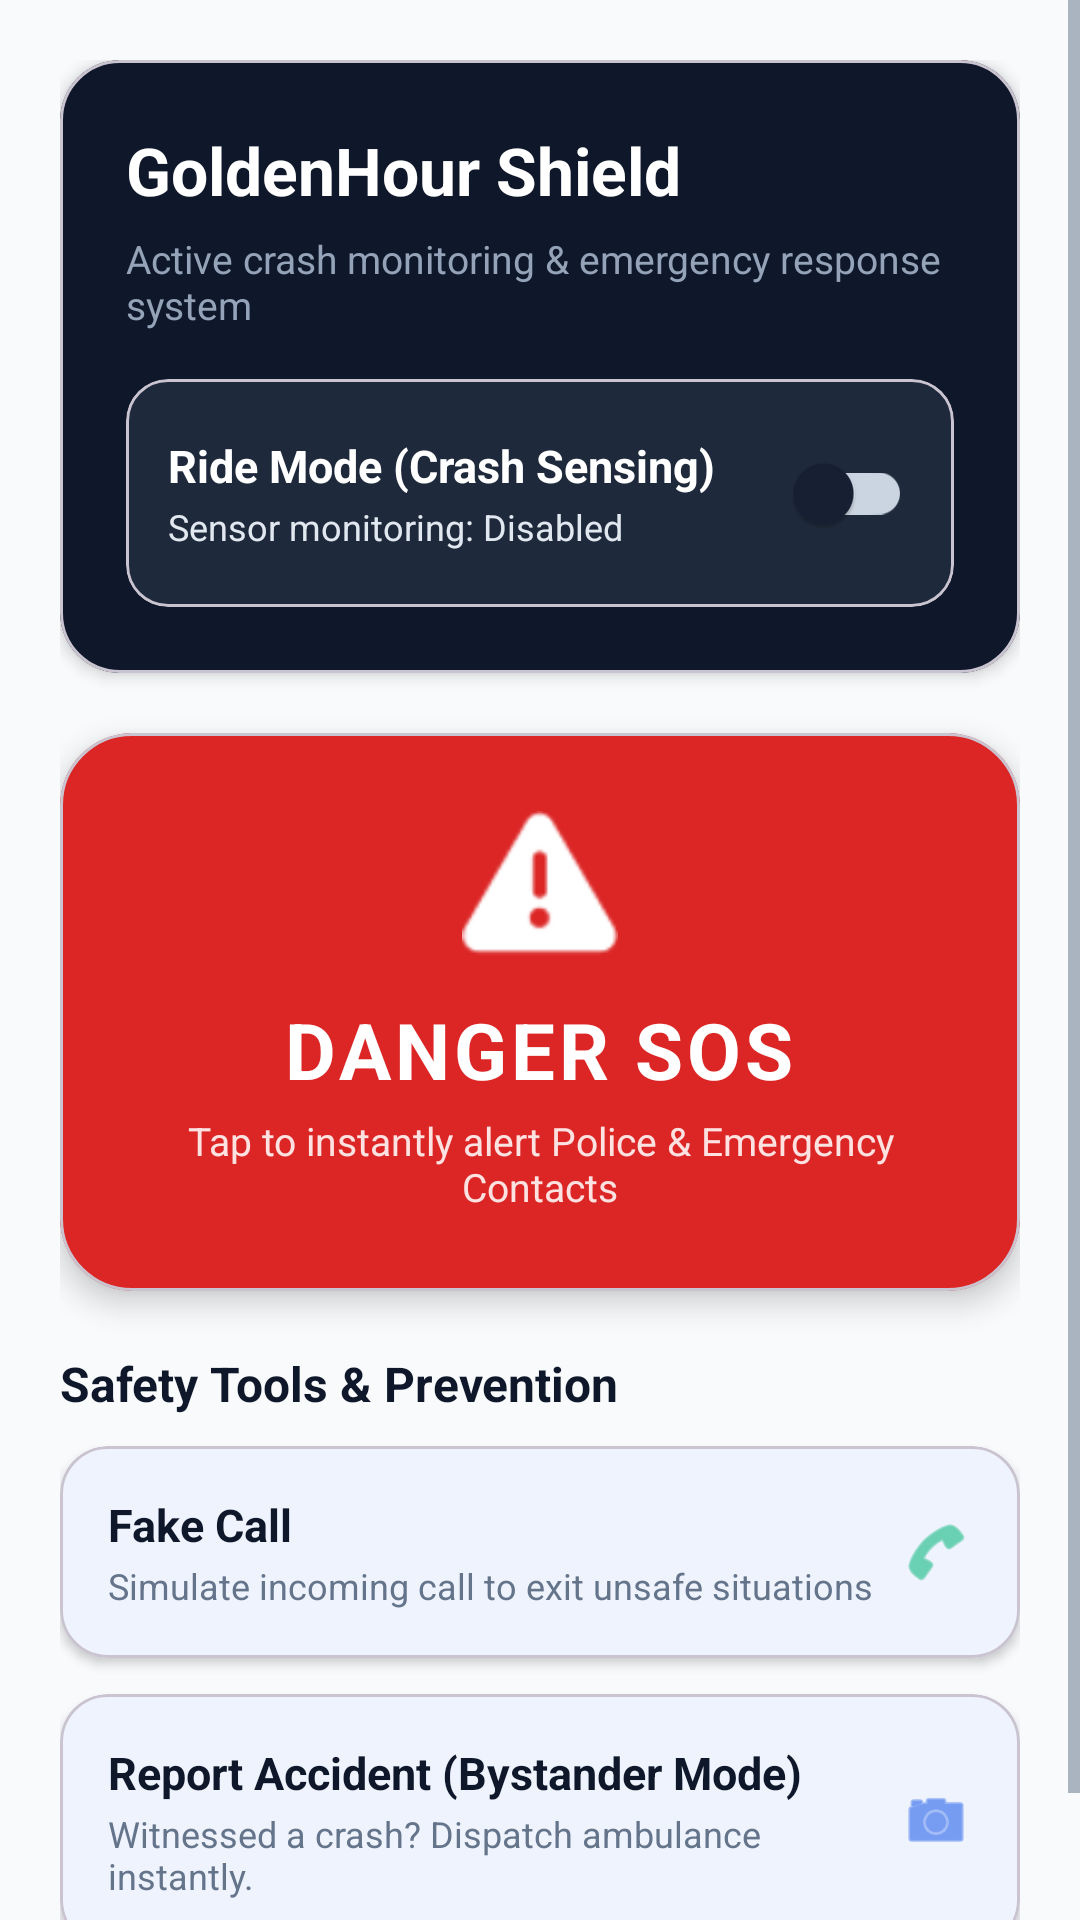

This screen was rendered from an Android layout file. Write that file and the resources it references.
<!-- AndroidManifest.xml: application theme Theme.Pbl -->
<!-- res/layout/fragment_home.xml -->
<?xml version="1.0" encoding="utf-8"?>
<ScrollView xmlns:android="http://schemas.android.com/apk/res/android"
    xmlns:app="http://schemas.android.com/apk/res-auto"
    android:layout_width="match_parent"
    android:layout_height="match_parent"
    android:fillViewport="true"
    android:background="#F8FAFC">

    <LinearLayout
        android:layout_width="match_parent"
        android:layout_height="wrap_content"
        android:orientation="vertical"
        android:padding="20dp">

        
        <com.google.android.material.card.MaterialCardView
            android:layout_width="match_parent"
            android:layout_height="wrap_content"
            app:cardCornerRadius="20dp"
            app:cardElevation="3dp"
            app:cardBackgroundColor="#0F172A"
            android:layout_marginBottom="20dp">

            <LinearLayout
                android:layout_width="match_parent"
                android:layout_height="wrap_content"
                android:orientation="vertical"
                android:padding="22dp">

                <TextView
                    android:layout_width="wrap_content"
                    android:layout_height="wrap_content"
                    android:text="GoldenHour Shield"
                    android:textColor="#FFFFFF"
                    android:textSize="22sp"
                    android:textStyle="bold" />

                <TextView
                    android:layout_width="wrap_content"
                    android:layout_height="wrap_content"
                    android:layout_marginTop="6dp"
                    android:text="Active crash monitoring &amp; emergency response system"
                    android:textColor="#94A3B8"
                    android:textSize="13sp" />

                
                <com.google.android.material.card.MaterialCardView
                    android:layout_width="match_parent"
                    android:layout_height="wrap_content"
                    android:layout_marginTop="16dp"
                    app:cardCornerRadius="14dp"
                    app:cardElevation="0dp"
                    app:cardBackgroundColor="#1E293B">

                    <LinearLayout
                        android:layout_width="match_parent"
                        android:layout_height="wrap_content"
                        android:padding="14dp"
                        android:gravity="center_vertical"
                        android:orientation="horizontal">

                        <LinearLayout
                            android:layout_width="0dp"
                            android:layout_height="wrap_content"
                            android:layout_weight="1"
                            android:orientation="vertical">

                            <TextView
                                android:layout_width="wrap_content"
                                android:layout_height="wrap_content"
                                android:text="Ride Mode (Crash Sensing)"
                                android:textColor="#FFFFFF"
                                android:textSize="15sp"
                                android:textStyle="bold" />

                            <TextView
                                android:id="@+id/tv_ride_mode_status"
                                android:layout_width="wrap_content"
                                android:layout_height="wrap_content"
                                android:layout_marginTop="2dp"
                                android:text="Sensor monitoring: Disabled"
                                android:textColor="#E2E8F0"
                                android:textSize="12sp" />
                        </LinearLayout>

                        <com.google.android.material.switchmaterial.SwitchMaterial
                            android:id="@+id/switch_ride_mode"
                            android:layout_width="wrap_content"
                            android:layout_height="wrap_content" />
                    </LinearLayout>
                </com.google.android.material.card.MaterialCardView>

            </LinearLayout>
        </com.google.android.material.card.MaterialCardView>

        
        <com.google.android.material.card.MaterialCardView
            android:id="@+id/card_sos"
            android:layout_width="match_parent"
            android:layout_height="wrap_content"
            app:cardCornerRadius="24dp"
            app:cardElevation="6dp"
            app:cardBackgroundColor="#DC2626"
            android:layout_marginBottom="20dp"
            android:clickable="true"
            android:focusable="true"
            android:foreground="?attr/selectableItemBackground">

            <LinearLayout
                android:layout_width="match_parent"
                android:layout_height="wrap_content"
                android:gravity="center"
                android:orientation="vertical"
                android:padding="26dp">

                <ImageView
                    android:layout_width="52dp"
                    android:layout_height="52dp"
                    android:src="@android:drawable/ic_dialog_alert"
                    app:tint="#FFFFFF"
                    android:contentDescription="SOS Alert Icon" />

                <TextView
                    android:layout_width="wrap_content"
                    android:layout_height="wrap_content"
                    android:layout_marginTop="10dp"
                    android:text="DANGER SOS"
                    android:textColor="#FFFFFF"
                    android:textSize="26sp"
                    android:textStyle="bold"
                    android:letterSpacing="0.05" />

                <TextView
                    android:layout_width="wrap_content"
                    android:layout_height="wrap_content"
                    android:layout_marginTop="4dp"
                    android:text="Tap to instantly alert Police &amp; Emergency Contacts"
                    android:textColor="#FEE2E2"
                    android:textSize="13sp"
                    android:gravity="center" />
            </LinearLayout>
        </com.google.android.material.card.MaterialCardView>

        
        <TextView
            android:layout_width="wrap_content"
            android:layout_height="wrap_content"
            android:text="Safety Tools &amp; Prevention"
            android:textColor="#0F172A"
            android:textSize="16sp"
            android:textStyle="bold"
            android:layout_marginBottom="10dp" />

        
        <com.google.android.material.card.MaterialCardView
            android:id="@+id/card_fake_call"
            android:layout_width="match_parent"
            android:layout_height="wrap_content"
            app:cardCornerRadius="16dp"
            app:cardElevation="2dp"
            app:cardBackgroundColor="#FFFFFF"
            android:layout_marginBottom="12dp"
            android:clickable="true"
            android:focusable="true"
            android:foreground="?attr/selectableItemBackground">

            <LinearLayout
                android:layout_width="match_parent"
                android:layout_height="wrap_content"
                android:orientation="horizontal"
                android:padding="16dp"
                android:gravity="center_vertical">

                <LinearLayout
                    android:layout_width="0dp"
                    android:layout_height="wrap_content"
                    android:layout_weight="1"
                    android:orientation="vertical">

                    <TextView
                        android:layout_width="wrap_content"
                        android:layout_height="wrap_content"
                        android:text="Fake Call"
                        android:textStyle="bold"
                        android:textColor="#0F172A"
                        android:textSize="15sp" />

                    <TextView
                        android:layout_width="wrap_content"
                        android:layout_height="wrap_content"
                        android:text="Simulate incoming call to exit unsafe situations"
                        android:textSize="12sp"
                        android:textColor="#64748B"
                        android:layout_marginTop="2dp" />
                </LinearLayout>

                <ImageView
                    android:layout_width="24dp"
                    android:layout_height="24dp"
                    android:src="@android:drawable/ic_menu_call"
                    app:tint="#10B981"
                    android:contentDescription="Fake Call Icon" />
            </LinearLayout>
        </com.google.android.material.card.MaterialCardView>

        
        <com.google.android.material.card.MaterialCardView
            android:id="@+id/card_bystander_report"
            android:layout_width="match_parent"
            android:layout_height="wrap_content"
            app:cardCornerRadius="16dp"
            app:cardElevation="2dp"
            app:cardBackgroundColor="#FFFFFF"
            android:layout_marginBottom="16dp"
            android:clickable="true"
            android:focusable="true"
            android:foreground="?attr/selectableItemBackground">

            <LinearLayout
                android:layout_width="match_parent"
                android:layout_height="wrap_content"
                android:orientation="horizontal"
                android:padding="16dp"
                android:gravity="center_vertical">

                <LinearLayout
                    android:layout_width="0dp"
                    android:layout_height="wrap_content"
                    android:layout_weight="1"
                    android:orientation="vertical">

                    <TextView
                        android:layout_width="wrap_content"
                        android:layout_height="wrap_content"
                        android:text="Report Accident (Bystander Mode)"
                        android:textColor="#0F172A"
                        android:textStyle="bold"
                        android:textSize="15sp" />

                    <TextView
                        android:layout_width="wrap_content"
                        android:layout_height="wrap_content"
                        android:text="Witnessed a crash? Dispatch ambulance instantly."
                        android:textSize="12sp"
                        android:textColor="#64748B"
                        android:layout_marginTop="2dp" />
                </LinearLayout>

                <ImageView
                    android:layout_width="24dp"
                    android:layout_height="24dp"
                    android:src="@android:drawable/ic_menu_camera"
                    app:tint="#2563EB"
                    android:contentDescription="Bystander Icon" />
            </LinearLayout>
        </com.google.android.material.card.MaterialCardView>

    </LinearLayout>
</ScrollView>
<!-- resources referenced by this layout -->
<resources>
  <style name="Theme.Pbl" parent="Base.Theme.Pbl" />
  <style name="Base.Theme.Pbl" parent="Theme.Material3.Light.NoActionBar">
          <item name="colorPrimary">@color/primary_accent</item>
          <item name="colorError">@color/emergency_accent</item>
          <item name="android:windowBackground">@color/screen_background</item>
          <item name="colorSurface">@color/input_bg</item>
          <item name="colorOnSurface">@color/input_text</item>
          <item name="colorOnSurfaceVariant">@color/secondary_text</item>
          <item name="colorOutline">@color/input_border</item>
          <item name="android:textColorPrimary">@color/input_text</item>
          <item name="android:textColorSecondary">@color/secondary_text</item>
          <item name="android:textColorHint">@color/input_hint</item>
          <item name="android:editTextColor">@color/input_text</item>
          <item name="android:forceDarkAllowed" tools:targetApi="q">false</item>
  
          
          <item name="textInputStyle">@style/Widget.GoldenHour.TextInputLayout</item>
      </style>
  <color name="primary_accent">#2563EB</color>
  <color name="emergency_accent">#DC2626</color>
  <color name="screen_background">#F5F7FB</color>
  <color name="input_bg">#FFFFFF</color>
  <color name="input_text">#172033</color>
  <color name="secondary_text">#64748B</color>
  <color name="input_border">#CBD5E1</color>
  <color name="input_hint">#64748B</color>
  <style name="Widget.GoldenHour.TextInputLayout" parent="Widget.Material3.TextInputLayout.OutlinedBox">
          <item name="boxStrokeColor">@color/box_stroke_color</item>
          <item name="hintTextColor">@color/hint_text_color</item>
          <item name="placeholderTextColor">@color/secondary_text</item>
          <item name="boxBackgroundColor">@color/input_bg</item>
          <item name="boxCornerRadiusTopStart">12dp</item>
          <item name="boxCornerRadiusTopEnd">12dp</item>
          <item name="boxCornerRadiusBottomStart">12dp</item>
          <item name="boxCornerRadiusBottomEnd">12dp</item>
      </style>
</resources>
